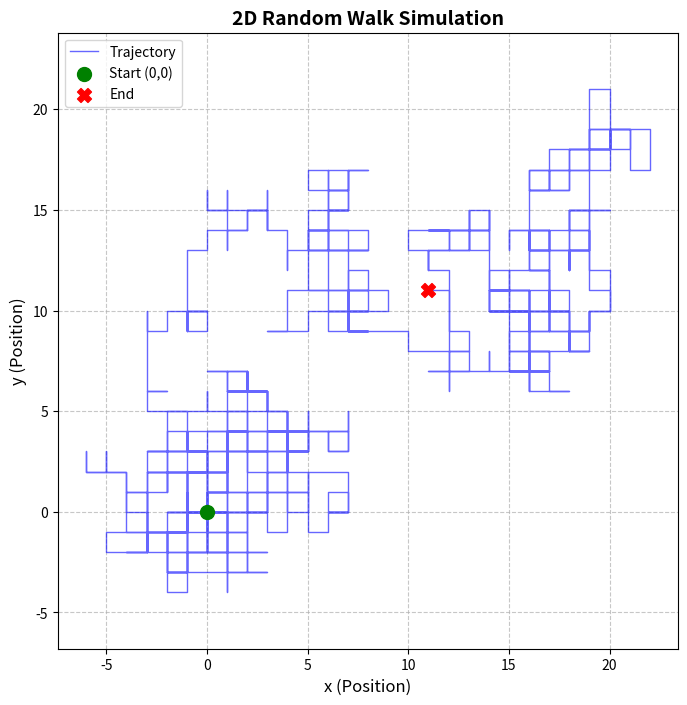

Write the Python code that produced this figure.
#استيراد المكتبات
import numpy as np
import matplotlib.pyplot as plt

# 1. تحديد معطيات المحاكاة
N_steps = 1000 

# 2. تجهيز مصفوفات لتخزين إحداثيات (x, y) لكل خطوة
x = np.zeros(N_steps + 1)
y = np.zeros(N_steps + 1)

# 3. حلقة التكرار لمحاكاة الحركة العشوائية خطوة بخطوة
for i in range(1, N_steps + 1):
    step_direction = np.random.randint(1, 5)
    
    if step_direction == 1:
        x[i] = x[i-1] + 1
        y[i] = y[i-1]
        
    elif step_direction == 2:
        x[i] = x[i-1] - 1
        y[i] = y[i-1]
        
    elif step_direction == 3:
        x[i] = x[i-1]
        y[i] = y[i-1] + 1
        
    else:
        x[i] = x[i-1]
        y[i] = y[i-1] - 1

# 4. حساب الإزاحة النهائية
x_final = x[-1] 
y_final = y[-1]
final_displacement = np.sqrt(x_final**2 + y_final**2)

# طباعة النتيجة في الكونسول
print(f"الإزاحة النهائية بعد {N_steps} خطوة هي: {final_displacement:.2f} وحدة")

# 5.الرسم مسار الجسيم
plt.figure(figsize=(8, 8)) 
plt.plot(x, y, color='blue', alpha=0.6, linewidth=1, label='Trajectory')
plt.scatter(0, 0, color='green', marker='o', s=100, label='Start (0,0)', zorder=5)
plt.scatter(x_final, y_final, color='red', marker='X', s=100, label='End', zorder=5)
plt.title('2D Random Walk Simulation', fontsize=14, fontweight='bold')
plt.xlabel('x (Position)', fontsize=12)
plt.ylabel('y (Position)', fontsize=12)
plt.axis('equal') 
plt.grid(True, linestyle='--', alpha=0.7)
plt.legend()
plt.show()
